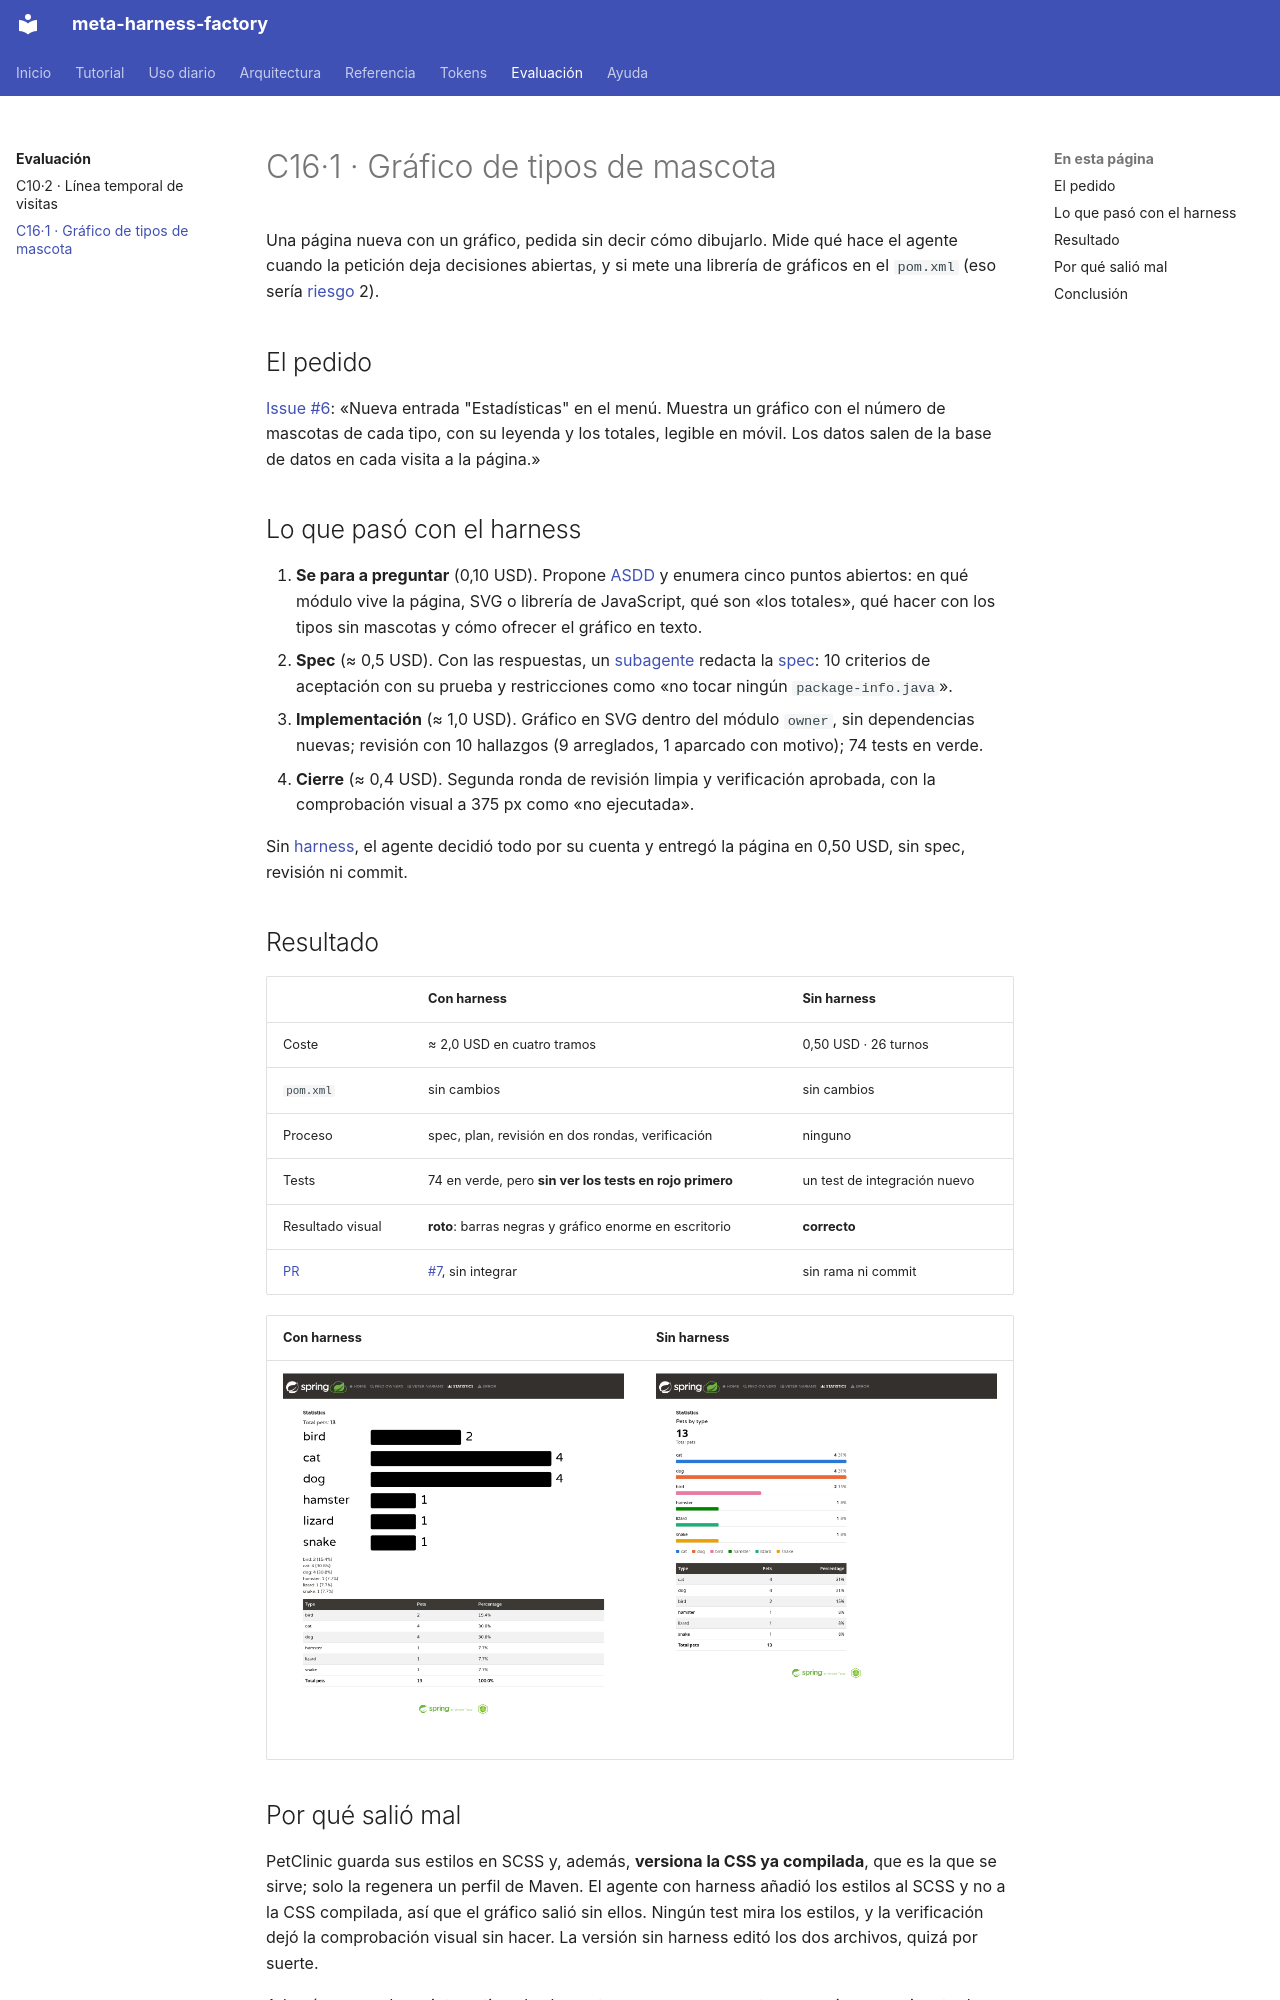

repository: vicente-priego-aviles/meta-harness-factory · page: evaluacion/c16-grafico-tipos-mascota/index.html · generator: mkdocs

# C16·1 · Gráfico de tipos de mascota

Una página nueva con un gráfico, pedida sin decir cómo dibujarlo. Mide qué hace el agente cuando la petición deja decisiones abiertas, y si mete una librería de gráficos en el `pom.xml` (eso sería [riesgo](../ayuda/glosario.md#riesgo) 2).

## El pedido
[Issue #6](https://github.com/vicente-priego-aviles/meta-harness-petclinic/issues/6): «Nueva entrada "Estadísticas" en el menú. Muestra un gráfico con el número de mascotas de cada tipo, con su leyenda y los totales, legible en móvil. Los datos salen de la base de datos en cada visita a la página.»

## Lo que pasó con el harness
1. **Se para a preguntar** (0,10 USD). Propone [ASDD](../ayuda/glosario.md#asdd) y enumera cinco puntos abiertos: en qué módulo vive la página, SVG o librería de JavaScript, qué son «los totales», qué hacer con los tipos sin mascotas y cómo ofrecer el gráfico en texto.
2. **Spec** (≈ 0,5 USD). Con las respuestas, un [subagente](../ayuda/glosario.md#subagente) redacta la [spec](../ayuda/glosario.md#spec): 10 criterios de aceptación con su prueba y restricciones como «no tocar ningún `package-info.java`».
3. **Implementación** (≈ 1,0 USD). Gráfico en SVG dentro del módulo `owner`, sin dependencias nuevas; revisión con 10 hallazgos (9 arreglados, 1 aparcado con motivo); 74 tests en verde.
4. **Cierre** (≈ 0,4 USD). Segunda ronda de revisión limpia y verificación aprobada, con la comprobación visual a 375 px como «no ejecutada».

Sin [harness](../ayuda/glosario.md#harness), el agente decidió todo por su cuenta y entregó la página en 0,50 USD, sin spec, revisión ni commit.

## Resultado
| | Con harness | Sin harness |
|---|---|---|
| Coste | ≈ 2,0 USD en cuatro tramos | 0,50 USD · 26 turnos |
| `pom.xml` | sin cambios | sin cambios |
| Proceso | spec, plan, revisión en dos rondas, verificación | ninguno |
| Tests | 74 en verde, pero **sin ver los tests en rojo primero** | un test de integración nuevo |
| Resultado visual | **roto**: barras negras y gráfico enorme en escritorio | **correcto** |
| [PR](../ayuda/glosario.md#pr) | [#7](https://github.com/vicente-priego-aviles/meta-harness-petclinic/pull/7), sin integrar | sin rama ni commit |

| Con harness | Sin harness |
|---|---|
| ![Página de estadísticas con harness: barras negras sin colores y un gráfico que ocupa toda la anchura con letras enormes](../assets/capturas/c16-con.png) | ![Página de estadísticas sin harness: barras de colores, leyenda y una tabla con totales y porcentajes](../assets/capturas/c16-sin.png) |
